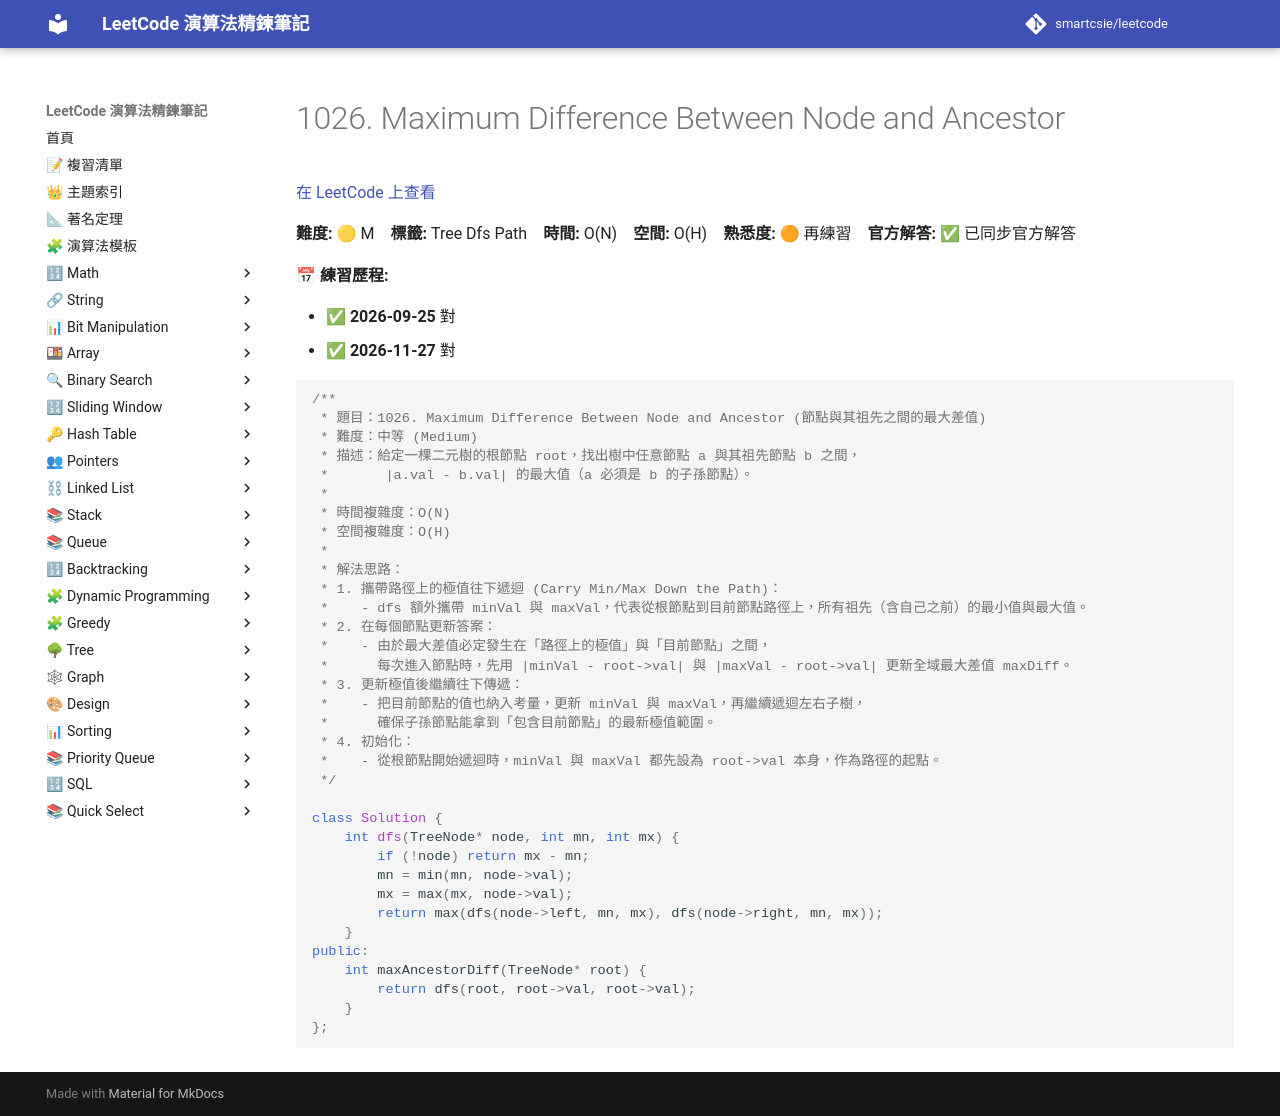

repository: smartcsie/leetcode · page: problems/1026/index.html · generator: mkdocs

# 1026. Maximum Difference Between Node and Ancestor

[在 LeetCode 上查看](https://leetcode.com/problems/maximum-difference-between-node-and-ancestor/)

**難度:** 🟡 M　**標籤:** Tree Dfs Path　**時間:** O(N)　**空間:** O(H)　**熟悉度:** 🟠 再練習　**官方解答:** ✅ 已同步官方解答

**📅 練習歷程:**

- ✅ **2026-09-25** 對
- ✅ **2026-11-27** 對

```cpp
/**
 * 題目：1026. Maximum Difference Between Node and Ancestor (節點與其祖先之間的最大差值)
 * 難度：中等 (Medium)
 * 描述：給定一棵二元樹的根節點 root，找出樹中任意節點 a 與其祖先節點 b 之間，
 *       |a.val - b.val| 的最大值（a 必須是 b 的子孫節點）。
 *
 * 時間複雜度：O(N)
 * 空間複雜度：O(H)
 *
 * 解法思路：
 * 1. 攜帶路徑上的極值往下遞迴 (Carry Min/Max Down the Path)：
 *    - dfs 額外攜帶 minVal 與 maxVal，代表從根節點到目前節點路徑上，所有祖先（含自己之前）的最小值與最大值。
 * 2. 在每個節點更新答案：
 *    - 由於最大差值必定發生在「路徑上的極值」與「目前節點」之間，
 *      每次進入節點時，先用 |minVal - root->val| 與 |maxVal - root->val| 更新全域最大差值 maxDiff。
 * 3. 更新極值後繼續往下傳遞：
 *    - 把目前節點的值也納入考量，更新 minVal 與 maxVal，再繼續遞迴左右子樹，
 *      確保子孫節點能拿到「包含目前節點」的最新極值範圍。
 * 4. 初始化：
 *    - 從根節點開始遞迴時，minVal 與 maxVal 都先設為 root->val 本身，作為路徑的起點。
 */

class Solution {
    int dfs(TreeNode* node, int mn, int mx) {
        if (!node) return mx - mn;
        mn = min(mn, node->val);
        mx = max(mx, node->val);
        return max(dfs(node->left, mn, mx), dfs(node->right, mn, mx));
    }
public:
    int maxAncestorDiff(TreeNode* root) {
        return dfs(root, root->val, root->val);
    }
};
```
